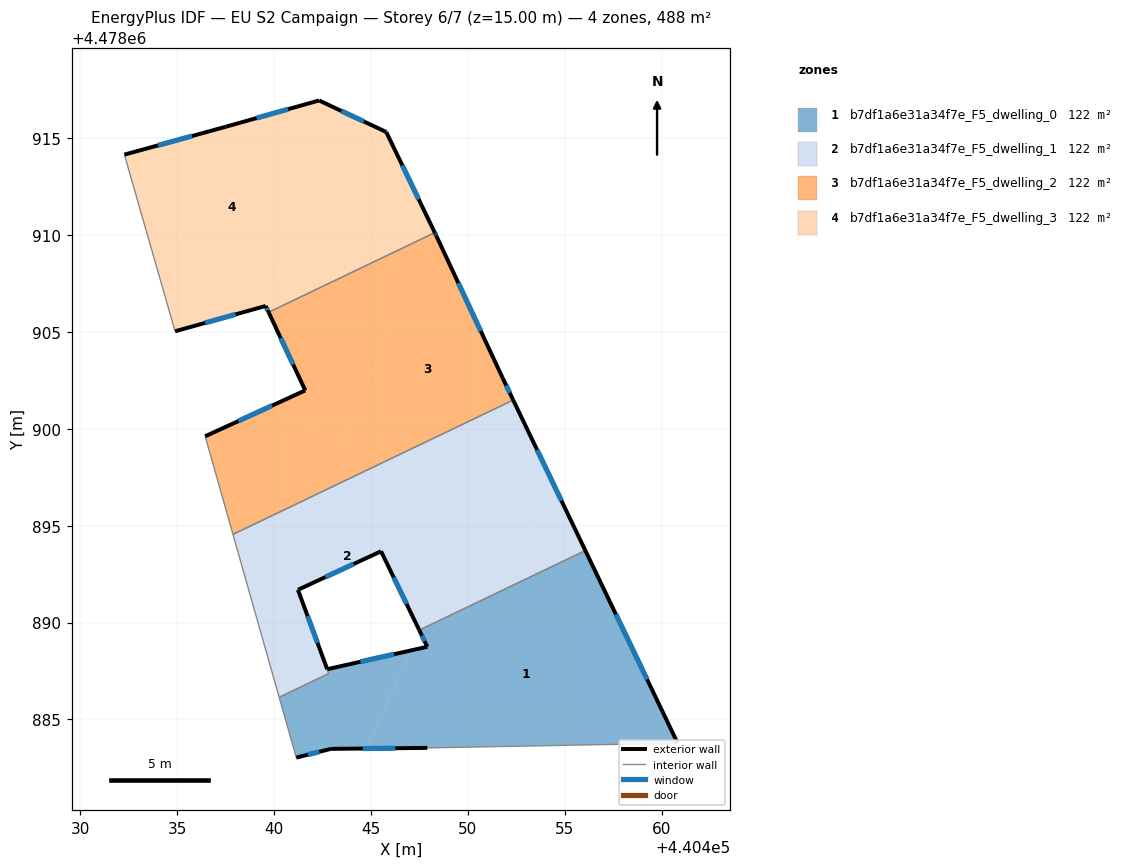
=== STOREY PLAN SPEC (per zone: floor XY polygon, exterior-wall plan segments, windows/doors) ===
zone 1: b7df1a6e31a34f7e_F5_dwelling_0  (122.1 m²)
  floor: (440456.11, 4478893.60) (440460.82, 4478883.78) (440447.90, 4478883.53) (440444.75, 4478883.50) (440447.07, 4478888.56) (440447.90, 4478888.75) (440447.52, 4478889.55) (440447.56, 4478889.64) (440455.96, 4478893.67)
  floor: (440447.07, 4478888.56) (440444.75, 4478883.50) (440442.92, 4478883.48) (440441.14, 4478883.03) (440440.26, 4478886.14) (440442.82, 4478887.37) (440442.74, 4478887.59)
  exterior wall: (440447.49, 4478889.61) – (440447.90, 4478888.75)  [1.0 m]
    window: (440447.62, 4478889.32) – (440447.76, 4478889.04)  [0.3 m²]
  exterior wall: (440460.82, 4478883.78) – (440456.05, 4478893.71)  [11.0 m]
    window: (440459.24, 4478887.07) – (440457.63, 4478890.42)  [3.8 m²]
  exterior wall: (440442.92, 4478883.48) – (440447.90, 4478883.53)  [5.0 m]
    window: (440444.57, 4478883.50) – (440446.25, 4478883.52)  [1.7 m²]
  exterior wall: (440441.14, 4478883.03) – (440442.92, 4478883.48)  [1.8 m]
    window: (440441.73, 4478883.18) – (440442.33, 4478883.33)  [0.6 m²]
  exterior wall: (440447.90, 4478888.75) – (440442.74, 4478887.59)  [5.3 m]
    window: (440446.19, 4478888.37) – (440444.45, 4478887.98)  [1.8 m²]
  interior walls: 6
zone 2: b7df1a6e31a34f7e_F5_dwelling_1  (121.9 m²)
  floor: (440450.54, 4478896.15) (440447.56, 4478889.64) (440447.49, 4478889.61) (440445.52, 4478893.68) (440441.23, 4478891.69) (440442.82, 4478887.37) (440440.26, 4478886.14) (440437.87, 4478894.55) (440445.77, 4478898.33)
  floor: (440455.96, 4478893.67) (440447.56, 4478889.64) (440450.54, 4478896.15)
  floor: (440452.33, 4478901.48) (440456.05, 4478893.71) (440455.96, 4478893.67) (440445.77, 4478898.33)
  exterior wall: (440456.05, 4478893.71) – (440452.33, 4478901.48)  [8.6 m]
    window: (440454.82, 4478896.29) – (440453.57, 4478898.91)  [2.9 m²]
  exterior wall: (440445.52, 4478893.68) – (440447.49, 4478889.61)  [4.5 m]
    window: (440446.17, 4478892.33) – (440446.83, 4478890.96)  [1.5 m²]
  exterior wall: (440441.23, 4478891.69) – (440445.52, 4478893.68)  [4.7 m]
    window: (440442.65, 4478892.35) – (440444.09, 4478893.02)  [1.6 m²]
  exterior wall: (440442.74, 4478887.59) – (440441.23, 4478891.69)  [4.4 m]
    window: (440442.24, 4478888.95) – (440441.73, 4478890.33)  [1.5 m²]
  interior walls: 6
zone 3: b7df1a6e31a34f7e_F5_dwelling_2  (122.0 m²)
  floor: (440448.37, 4478909.95) (440451.79, 4478902.61) (440452.33, 4478901.48) (440445.77, 4478898.33) (440443.43, 4478899.40) (440448.31, 4478910.07)
  floor: (440448.29, 4478910.12) (440448.31, 4478910.07) (440443.43, 4478899.40) (440439.71, 4478901.11) (440441.60, 4478901.98) (440439.71, 4478906.01)
  floor: (440445.77, 4478898.33) (440437.87, 4478894.55) (440436.44, 4478899.61) (440439.71, 4478901.11)
  exterior wall: (440448.37, 4478909.95) – (440448.29, 4478910.12)  [0.2 m]
    window: (440448.34, 4478910.01) – (440448.31, 4478910.06)  [0.1 m²]
  exterior wall: (440451.79, 4478902.61) – (440448.37, 4478909.95)  [8.1 m]
    window: (440450.66, 4478905.04) – (440449.50, 4478907.52)  [2.8 m²]
  exterior wall: (440452.33, 4478901.48) – (440451.79, 4478902.61)  [1.2 m]
    window: (440452.15, 4478901.85) – (440451.97, 4478902.23)  [0.4 m²]
  exterior wall: (440441.60, 4478901.98) – (440436.44, 4478899.61)  [5.7 m]
    window: (440439.89, 4478901.19) – (440438.15, 4478900.39)  [1.9 m²]
  exterior wall: (440439.71, 4478906.01) – (440441.60, 4478901.98)  [4.5 m]
    window: (440440.34, 4478904.67) – (440440.98, 4478903.31)  [1.5 m²]
  interior walls: 3
zone 4: b7df1a6e31a34f7e_F5_dwelling_3  (122.0 m²)
  floor: (440445.78, 4478915.31) (440448.29, 4478910.12) (440439.71, 4478906.01) (440439.56, 4478906.33) (440439.42, 4478906.29) (440443.94, 4478916.17)
  floor: (440443.94, 4478916.17) (440439.42, 4478906.29) (440434.89, 4478905.03) (440432.27, 4478914.14) (440437.49, 4478915.58) (440442.32, 4478916.94)
  exterior wall: (440437.49, 4478915.58) – (440432.27, 4478914.14)  [5.4 m]
    window: (440435.76, 4478915.10) – (440434.00, 4478914.62)  [1.8 m²]
  exterior wall: (440442.32, 4478916.94) – (440437.49, 4478915.58)  [5.0 m]
    window: (440440.72, 4478916.49) – (440439.09, 4478916.03)  [1.7 m²]
  exterior wall: (440445.78, 4478915.31) – (440442.32, 4478916.94)  [3.8 m]
    window: (440444.63, 4478915.85) – (440443.47, 4478916.40)  [1.3 m²]
  exterior wall: (440448.29, 4478910.12) – (440445.78, 4478915.31)  [5.8 m]
    window: (440447.46, 4478911.84) – (440446.61, 4478913.59)  [2.0 m²]
  exterior wall: (440439.56, 4478906.33) – (440439.71, 4478906.01)  [0.4 m]
    window: (440439.61, 4478906.23) – (440439.66, 4478906.12)  [0.1 m²]
  exterior wall: (440434.89, 4478905.03) – (440439.56, 4478906.33)  [4.9 m]
    window: (440436.44, 4478905.46) – (440438.01, 4478905.90)  [1.7 m²]
  interior walls: 2

=== DERIVED (storey summary) ===
Building: EU S2 Campaign
Storey: 6 of 7  (floor level z = 15.00 m)
Storey gross floor area: 488.0 m²
Zones on this storey: 4
  - b7df1a6e31a34f7e_F5_dwelling_0: floor 122.1 m²; exterior wall 24.1 m (72.3 m²); 5 window(s) 8.2 m²; WWR 11.4%
  - b7df1a6e31a34f7e_F5_dwelling_1: floor 121.9 m²; exterior wall 22.2 m (66.7 m²); 4 window(s) 7.6 m²; WWR 11.4%
  - b7df1a6e31a34f7e_F5_dwelling_2: floor 122.0 m²; exterior wall 19.7 m (59.0 m²); 5 window(s) 6.7 m²; WWR 11.4%
  - b7df1a6e31a34f7e_F5_dwelling_3: floor 122.0 m²; exterior wall 25.2 m (75.7 m²); 6 window(s) 8.6 m²; WWR 11.4%
Zone adjacency (shared interzone walls):
  - b7df1a6e31a34f7e_F5_dwelling_0 ↔ b7df1a6e31a34f7e_F5_dwelling_1
  - b7df1a6e31a34f7e_F5_dwelling_1 ↔ b7df1a6e31a34f7e_F5_dwelling_2
  - b7df1a6e31a34f7e_F5_dwelling_2 ↔ b7df1a6e31a34f7e_F5_dwelling_3